Run: headless pygame with SDL's dummy video driver; simulated clock (each Clock.tick advances the game by its frame time, no real sleeping); random seed 0; keys injected as events and as key.get_pressed() state; no mouse input.
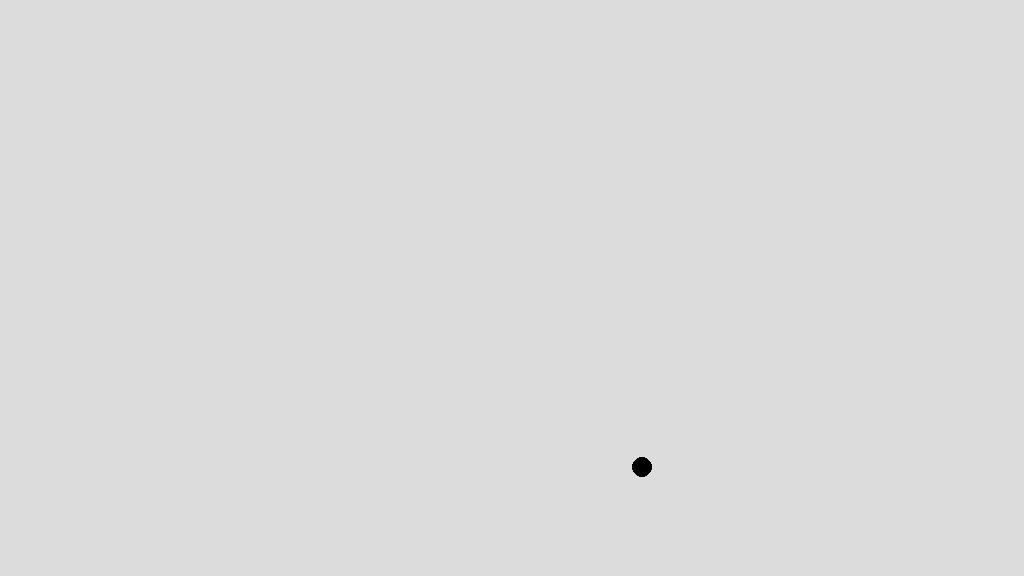
Frame 1 of 4 · flips 1–60 · no input
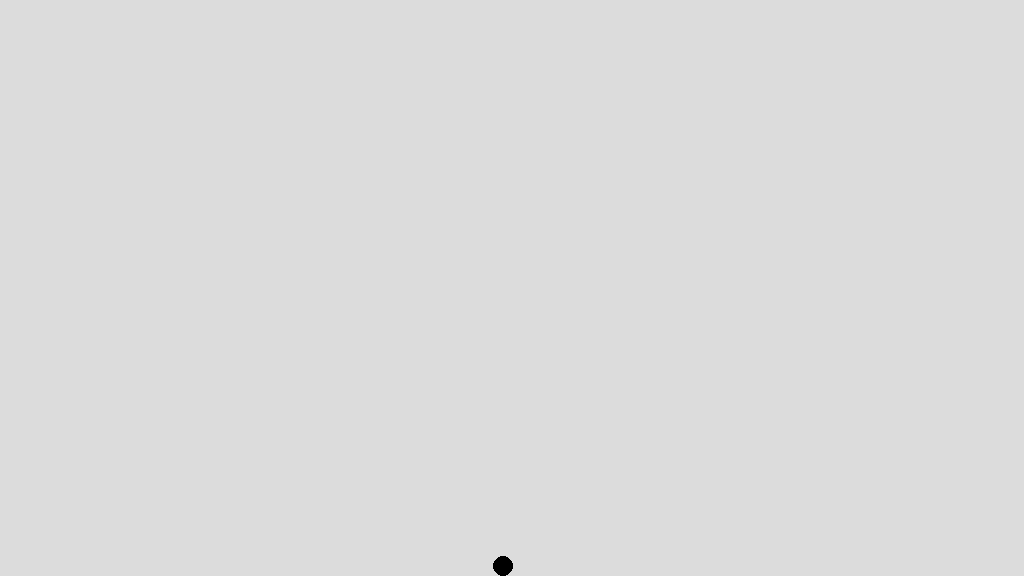
Frame 2 of 4 · flips 61–180 · tapped SPACE, RETURN · held RIGHT (→), D
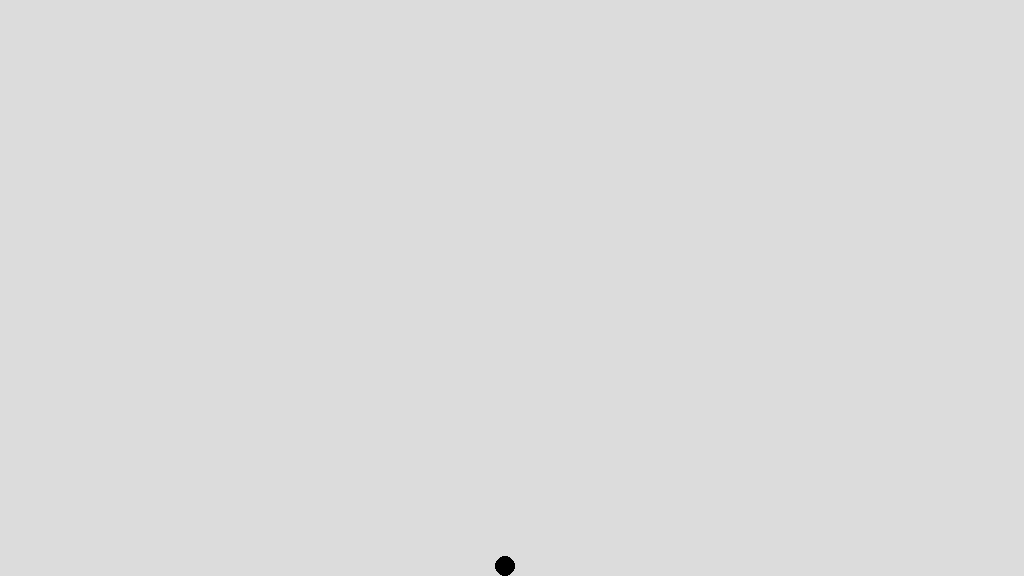
Frame 3 of 4 · flips 181–300 · held DOWN (↓), S
Frame 4 of 4 · flips 301–420 · held LEFT (←), A, UP (↑), W · screen unchanged from frame 3, image omitted

The pygame program that drew these frames:

import pygame
import math
import sys

# Pygame 초기화
pygame.init()

# 상수들
WIDTH, HEIGHT = 1024, 576
gravity = 9.8/10  # 중력 가속도. 스케일은 1:10 - 0.2만큼 줄어듦
restitution = 0.7  # 복원 계수
R = 10  # 공의 반지름
X, Y = R, HEIGHT - R  # Starting position (x, y) - 바닥에서 시작
angle = 45  # 출발 각도
speed = 37  # 공의 속도
floor_friction = 0.9  # 바닥 마찰 계수

# 속도 계산
dx = speed * math.cos(math.radians(angle))  # x 축의 속도
dy = -speed * math.sin(math.radians(angle))  # y 축의 속도

#speed - 한번에 나가는 거리 - 37

# 디스플레이 설정
screen = pygame.display.set_mode((WIDTH, HEIGHT))
pygame.display.set_caption("Physics Simulation")


# 클래스
class Ball:
    def __init__(self, X, Y, W, H, DX, DY):
        self.x, self.y, self.w, self.h, self.dx, self.dy = X, Y, W, H, DX, DY

#self - ball 자신


    def move(self):
        # 위치 변화
        self.dy += gravity
        self.x += self.dx
        self.y += self.dy

        # 왼쪽 & 오른쪽 벽 충돌
        if self.x + self.w/2 > WIDTH:
            self.x = WIDTH - self.w/2
            self.dx *= -restitution
        elif self.x - self.w/2 < 0:
            self.x = self.w/2
            self.dx *= -restitution

        # 위 & 아래 벽 충돌
        if self.y + self.h/2 > HEIGHT:
            self.y = HEIGHT - self.h/2
            self.dy *= -restitution
            self.dx *= floor_friction  # 바닥 마찰 계수 적용
        elif self.y - self.h/2 < 0:
            self.y = self.h/2
            self.dy *= -restitution

    def display(self):
        pygame.draw.ellipse(screen, (0, 0, 0, 192), (self.x - self.w/2, self.y - self.h/2, self.w, self.h))


# 클래스 인스턴스 생성
ball = Ball(X, Y, R*2, R*2, dx, dy)

# 메인 루프 - 창 닫기 전까지 반복
running = True
index=0
while running:
    for event in pygame.event.get():  
        if event.type == pygame.QUIT: 
            running = False  

    # if index==1 :
    #     continue 
    #위에거 풀면 한번 출발하고 멈춤(speed까지 도착 후 멈춤)
    screen.fill((220, 220, 220))
    
    ball.move()
    ball.display()

    # 화면 갱신
    pygame.display.flip()
    pygame.time.Clock().tick(30) # 1초에 30번씩 업데이트
    index +=1
   
# 정리
pygame.quit()
sys.exit()
